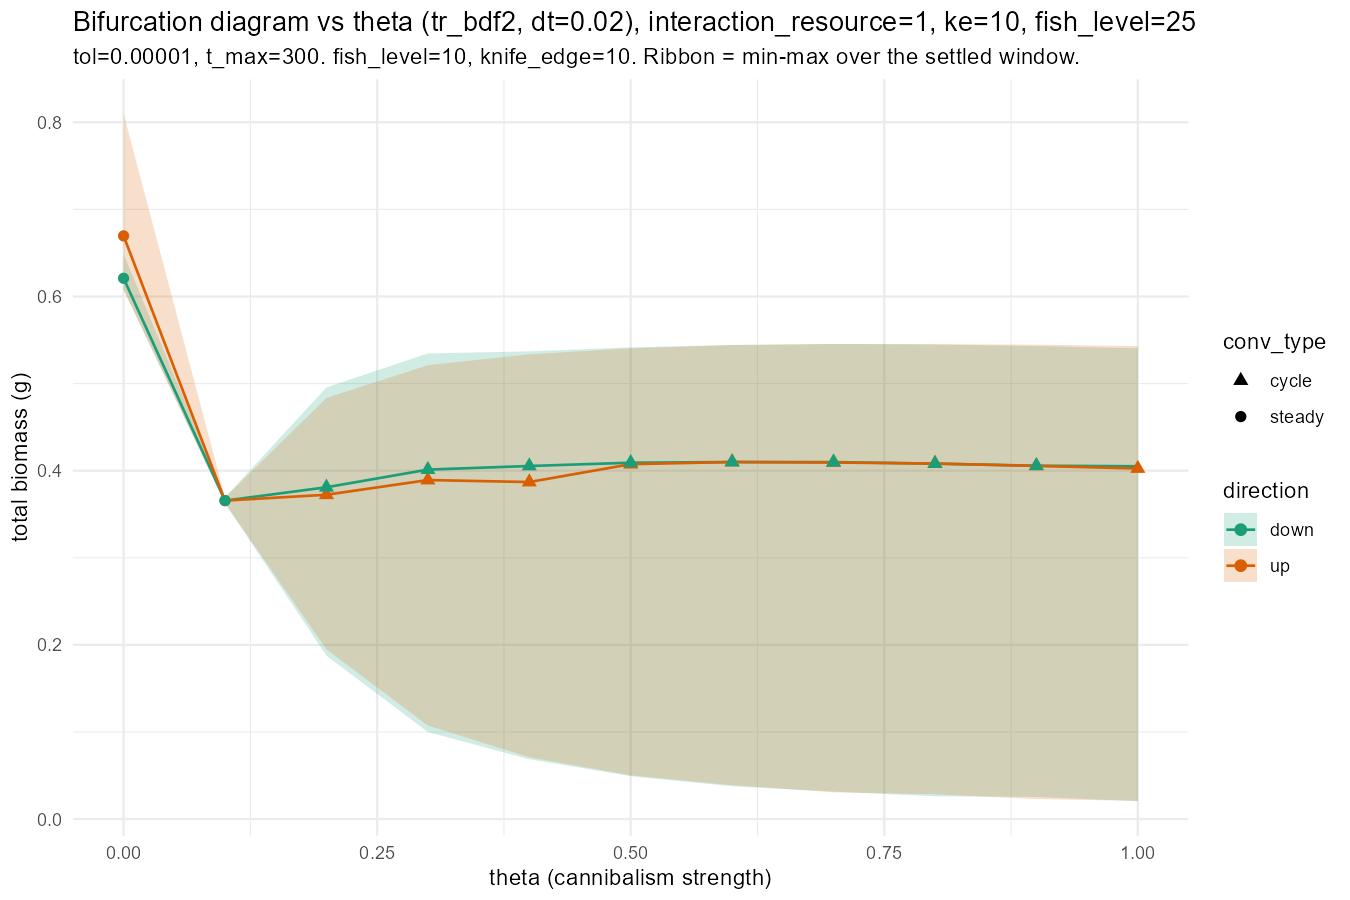

Values plotted in this chart, from the file beside it:
theta, mean_total, min_total, max_total, mean_yield, min_yield, max_yield, conv_type, conv_years, conv_period, residual, direction, interaction_resource, knife_edge_size, fish_level, tol, t_max
0, 0.6696, 0.6077, 0.8099, 0.02293, 0.02245, 0.02477, steady, 55.2, NA, 0.0005205, up, 1, 10, 25, 1e-05, 300
0.1, 0.3656, 0.3625, 0.3691, 0.04103, 0.03976, 0.0422, steady, 134.4, NA, 0.0002473, up, 1, 10, 25, 1e-05, 300
0.2, 0.3724, 0.1949, 0.4835, 0.06483, 0.02125, 0.2766, cycle, 23.2, 5.38, 0.3102, up, 1, 10, 25, 1e-05, 300
0.3, 0.3892, 0.1074, 0.5212, 0.06581, 0.01975, 0.4422, cycle, 19.4, 6.12, 1.262, up, 1, 10, 25, 1e-05, 300
0.4, 0.387, 0.07098, 0.5336, 0.06807, 0.01946, 0.5073, cycle, 20.4, 6.76, 0.2654, up, 1, 10, 25, 1e-05, 300
0.5, 0.4075, 0.05018, 0.5405, 0.0598, 0.01931, 0.5361, cycle, 21, 6.96, 0.1345, up, 1, 10, 25, 1e-05, 300
0.6, 0.41, 0.03892, 0.5443, 0.05758, 0.01925, 0.5419, cycle, 21.2, 7.04, 0.09813, up, 1, 10, 25, 1e-05, 300
0.7, 0.4094, 0.03076, 0.5455, 0.05656, 0.0164, 0.5376, cycle, 21.4, 7.08, 0.06282, up, 1, 10, 25, 1e-05, 300
0.8, 0.4082, 0.0285, 0.5453, 0.05568, 0.01078, 0.5585, cycle, 21.2, 7.06, 0.06431, up, 1, 10, 25, 1e-05, 300
0.9, 0.4054, 0.02299, 0.5447, 0.05513, 0.006208, 0.5594, cycle, 21.2, 7.02, 0.04666, up, 1, 10, 25, 1e-05, 300
1, 0.4025, 0.02097, 0.5431, 0.05505, 0.004425, 0.5561, cycle, 20.8, 6.94, 0.06297, up, 1, 10, 25, 1e-05, 300
1, 0.4051, 0.02053, 0.5405, 0.05436, 0.004029, 0.5598, not_converged, 300, NA, 0.2375, down, 1, 10, 25, 1e-05, 300
0.9, 0.4057, 0.02546, 0.5431, 0.05517, 0.007479, 0.5022, cycle, 21.2, 7.02, 0.2599, down, 1, 10, 25, 1e-05, 300
0.8, 0.4081, 0.02617, 0.5449, 0.0557, 0.009908, 0.5462, cycle, 21.2, 7.06, 0.2613, down, 1, 10, 25, 1e-05, 300
0.7, 0.4098, 0.03159, 0.5455, 0.05648, 0.01653, 0.552, cycle, 21.4, 7.08, 0.288, down, 1, 10, 25, 1e-05, 300
0.6, 0.4099, 0.03768, 0.5443, 0.05753, 0.01924, 0.5533, cycle, 21.2, 7.06, 0.2967, down, 1, 10, 25, 1e-05, 300
0.5, 0.4092, 0.04928, 0.5416, 0.05947, 0.0193, 0.53, cycle, 21, 6.96, 0.3194, down, 1, 10, 25, 1e-05, 300
0.4, 0.4054, 0.06872, 0.537, 0.06169, 0.01942, 0.5275, cycle, 20.6, 6.84, 0.3508, down, 1, 10, 25, 1e-05, 300
0.3, 0.4012, 0.09994, 0.5346, 0.06424, 0.01949, 0.4639, cycle, 20.2, 6.74, 0.4044, down, 1, 10, 25, 1e-05, 300
0.2, 0.381, 0.1876, 0.4956, 0.06698, 0.02069, 0.3048, cycle, 26.6, 6.3, 0.6325, down, 1, 10, 25, 1e-05, 300
0.1, 0.3656, 0.3624, 0.3693, 0.04104, 0.03971, 0.04265, steady, 141.2, NA, 4.60084759789423e-05, down, 1, 10, 25, 1e-05, 300
0, 0.6209, 0.6079, 0.6486, 0.02264, 0.02254, 0.02278, steady, 30.2, NA, 0.0005209, down, 1, 10, 25, 1e-05, 300
